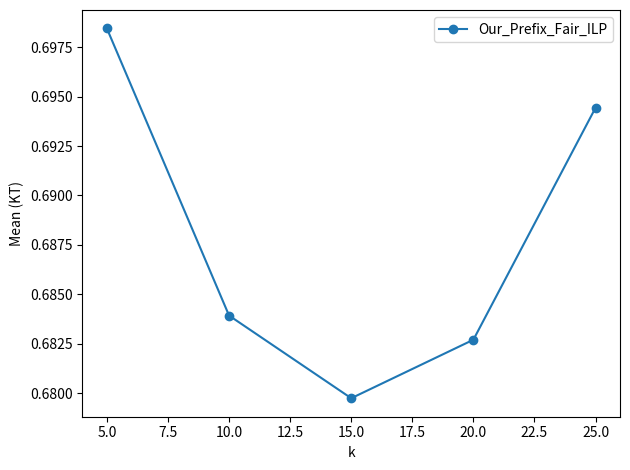
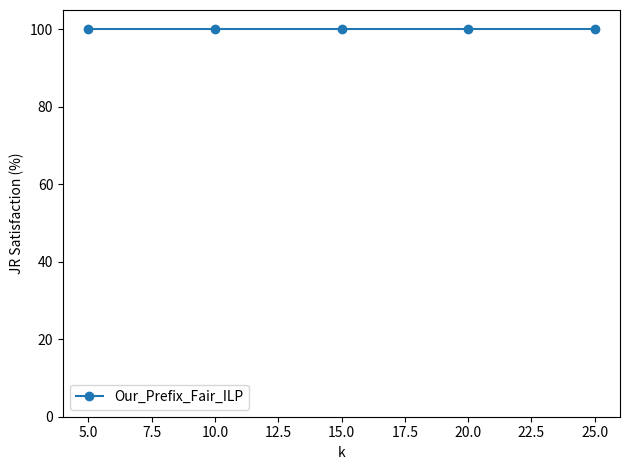
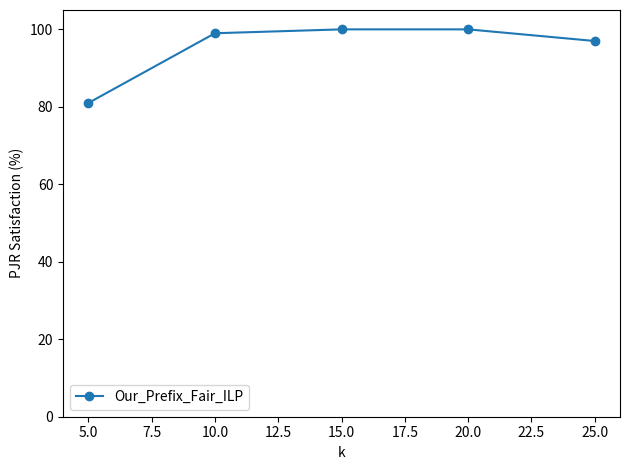
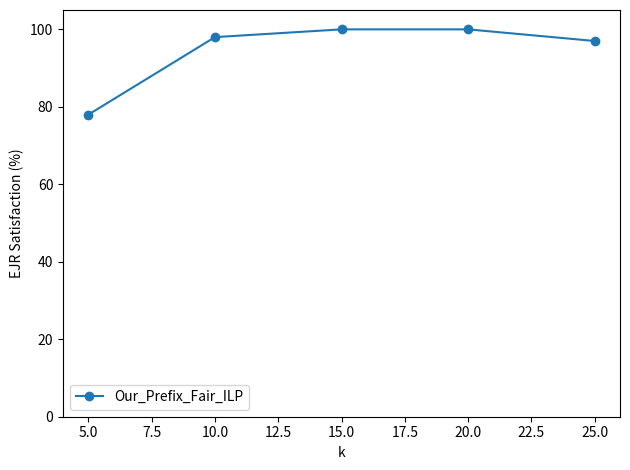

Source code (Python) for these figures, in order:
import matplotlib.pyplot as plt

# Data
k_values = [5, 10, 15, 20, 25]

# fairmedian = [0.704722, 0.689936, 0.686046, 0.688989, 0.701457]
# kuhlman = [0.704161, 0.689080, 0.685559, 0.688584, 0.701090]
our_ilp = [0.698451, 0.683922, 0.679738, 0.682699, 0.694441]

# Plot
plt.figure()
# plt.plot(k_values, fairmedian, marker='o', label='FairMedian')
# plt.plot(k_values, kuhlman, marker='o', label='KuhlmanConsensus')
plt.plot(k_values, our_ilp, marker='o', label='Our_Prefix_Fair_ILP')

plt.xlabel('k')
plt.ylabel('Mean (KT)')
plt.legend()
plt.tight_layout()
plt.savefig('ml1m_k_and_KT.png')



import matplotlib.pyplot as plt

# k values
k = [5, 10, 15, 20, 25]

# Percentages extracted from the table
data = {
    "Our_Prefix_Fair_ILP": {
        "JR":  [100, 100, 100, 100, 100],
        "PJR": [81, 99, 100, 100, 97],
        "EJR": [78, 98, 100, 100, 97],
    },
}

# Plot: one figure per axiom
for axiom in ["JR", "PJR", "EJR"]:
    plt.figure()
    for method, vals in data.items():
        plt.plot(k, vals[axiom], marker="o", label=method)

    plt.xlabel("k")
    plt.ylabel(f"{axiom} Satisfaction (%)")
    plt.ylim(0, 105)
    plt.legend()
    plt.tight_layout()
    plt.savefig('ml1m_k_and_satisfaction.png')

